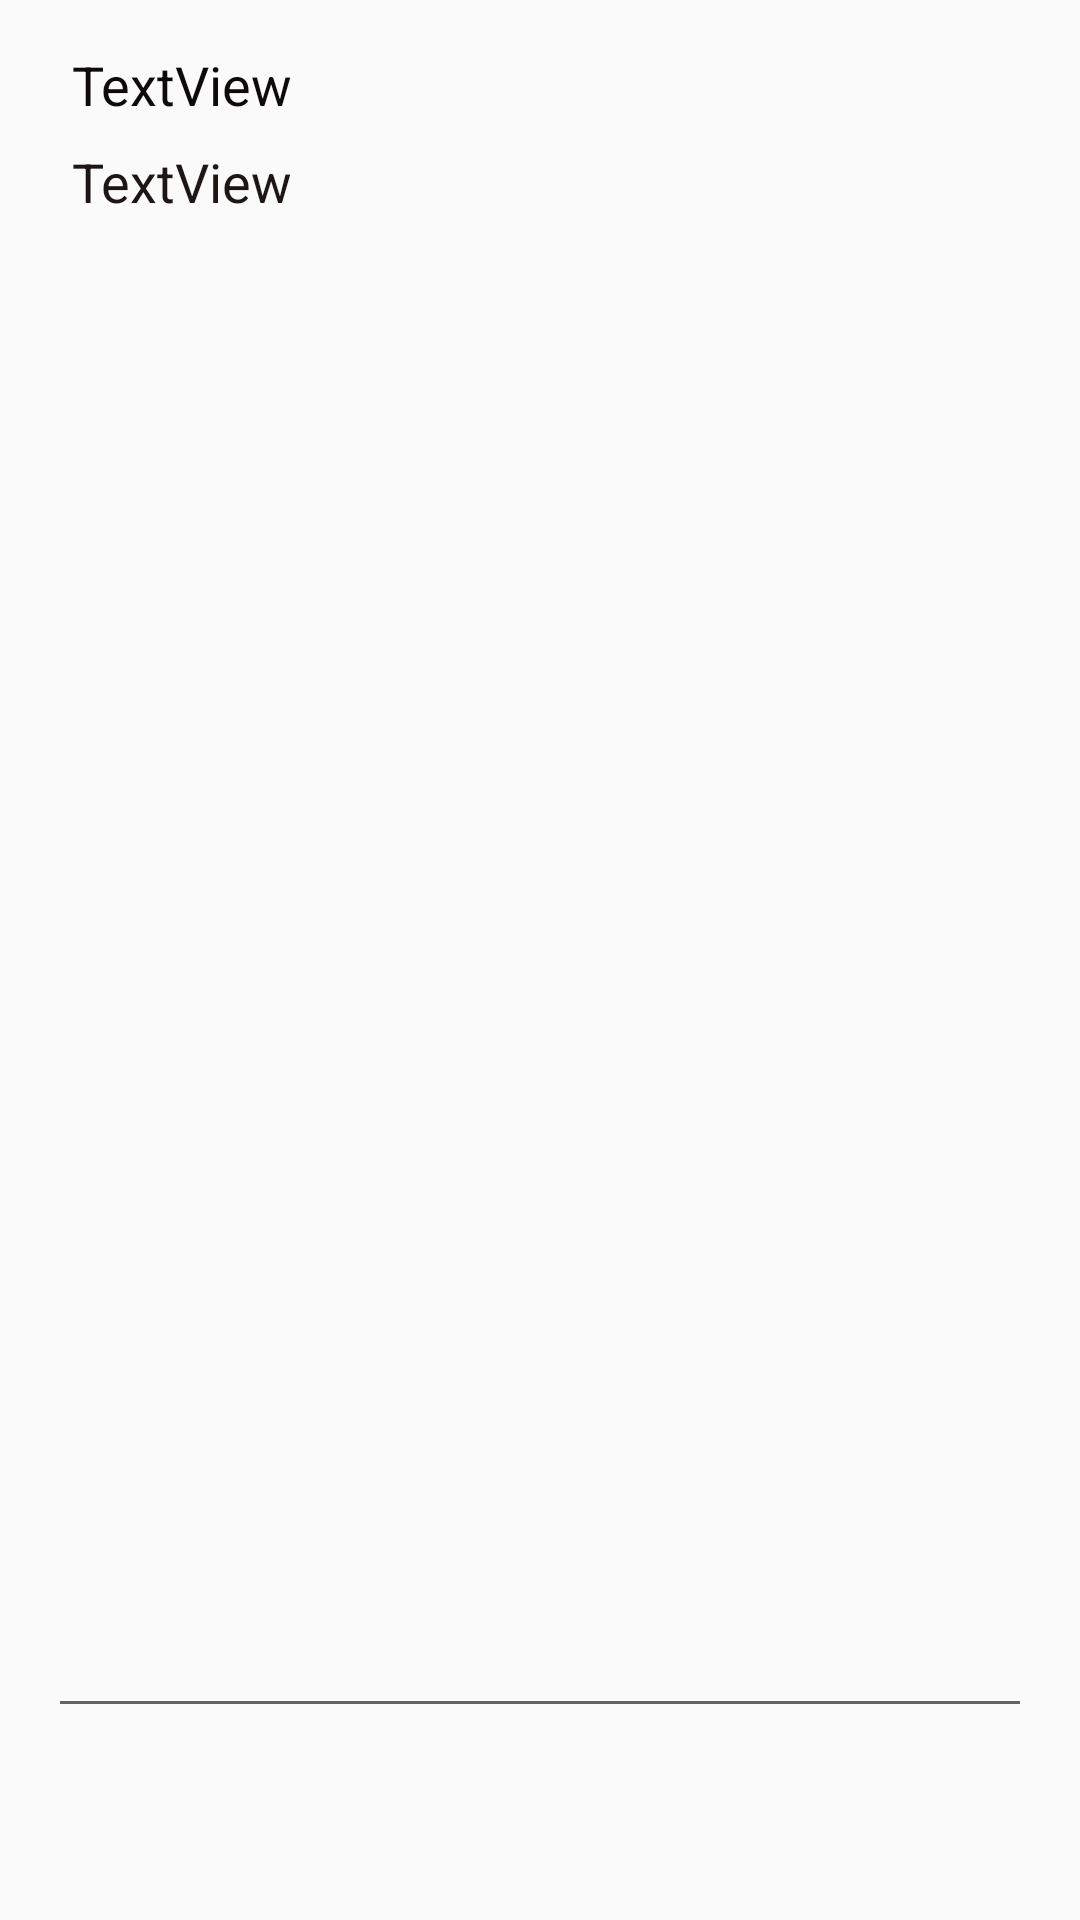

Write the Android layout XML for this screen, with the resource values it uses.
<!-- AndroidManifest.xml: application theme AppTheme -->
<!-- res/layout/fragment_task.xml -->
<?xml version="1.0" encoding="utf-8"?>
<android.support.constraint.ConstraintLayout xmlns:android="http://schemas.android.com/apk/res/android"
    xmlns:app="http://schemas.android.com/apk/res-auto"
    xmlns:tools="http://schemas.android.com/tools"
    android:layout_width="match_parent"
    android:layout_height="match_parent"
    tools:context=".Comunication.TaskFragment">

    <ImageView
        android:id="@+id/imageView2"
        android:layout_width="wrap_content"
        android:layout_height="wrap_content"
        android:layout_marginStart="16dp"
        android:layout_marginTop="16dp"
        app:layout_constraintStart_toStartOf="parent"
        app:layout_constraintTop_toTopOf="parent"
        tools:src="@tools:sample/avatars[4]" />

    <EditText
        android:id="@+id/openTaskDesc"
        android:layout_width="0dp"
        android:layout_height="0dp"
        android:layout_marginStart="16dp"
        android:layout_marginTop="24dp"
        android:layout_marginEnd="16dp"
        android:layout_marginBottom="64dp"
        android:editable="false"
        android:ems="10"
        android:gravity="start|top"
        android:inputType="textMultiLine"
        app:layout_constraintBottom_toBottomOf="parent"
        app:layout_constraintEnd_toEndOf="parent"
        app:layout_constraintStart_toStartOf="parent"
        app:layout_constraintTop_toBottomOf="@+id/imageView2" />

    <TextView
        android:id="@+id/openTaskName"
        android:layout_width="0dp"
        android:layout_height="wrap_content"
        android:layout_marginStart="8dp"
        android:layout_marginTop="16dp"
        android:editable="false"
        android:text="TextView"
        android:textColor="#F8070303"
        android:textSize="18sp"
        app:layout_constraintStart_toEndOf="@+id/imageView2"
        app:layout_constraintTop_toTopOf="parent" />

    <TextView
        android:id="@+id/openTaskStatus"
        android:layout_width="wrap_content"
        android:layout_height="wrap_content"
        android:layout_marginStart="8dp"
        android:layout_marginTop="8dp"
        android:layout_marginBottom="8dp"
        android:editable="false"
        android:text="TextView"
        android:textColor="#EE0E0404"
        android:textSize="18sp"
        app:layout_constraintBottom_toTopOf="@+id/openTaskCategory"
        app:layout_constraintStart_toEndOf="@+id/imageView2"
        app:layout_constraintTop_toBottomOf="@+id/openTaskName" />

    <TextView
        android:id="@+id/openTaskCategory"
        android:layout_width="wrap_content"
        android:layout_height="wrap_content"
        android:layout_marginStart="8dp"
        android:layout_marginTop="80dp"
        android:editable="false"
        android:text="TextView"
        android:textColor="#090202"
        android:textSize="18sp"
        app:layout_constraintBottom_toBottomOf="@+id/imageView2"
        app:layout_constraintStart_toEndOf="@+id/imageView2"
        app:layout_constraintTop_toBottomOf="@+id/openTaskName" />

</android.support.constraint.ConstraintLayout>
<!-- resources referenced by this layout -->
<resources>
  <style name="AppTheme" parent="Theme.AppCompat.Light.DarkActionBar">
          
          <item name="colorPrimary">@color/colorPrimary</item>
          <item name="colorPrimaryDark">@color/colorPrimaryDark</item>
          <item name="colorAccent">@color/colorAccent</item>
      </style>
  <color name="colorPrimary">#A5A545CE</color>
  <color name="colorPrimaryDark">#673AB7</color>
  <color name="colorAccent">#D81B60</color>
</resources>
